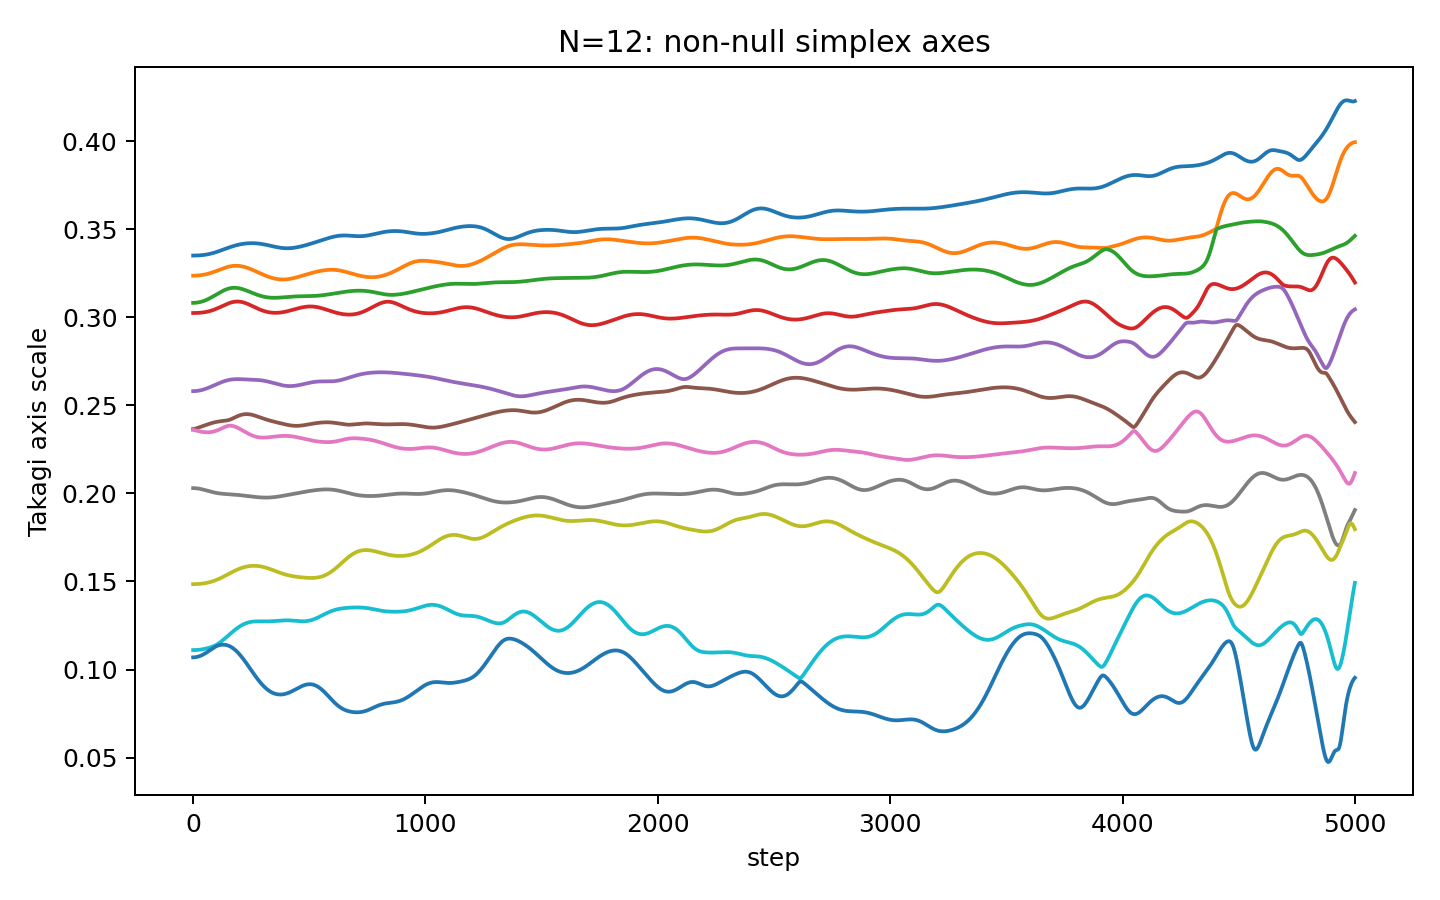

The file beside this chart, header and first rows:
step, takagi_r1, takagi_r2, takagi_r3, takagi_r4, takagi_r5, takagi_r6, takagi_r7, takagi_r8, takagi_r9, takagi_r10, takagi_r11, takagi_r12
0, 0.3351, 0.3236, 0.3082, 0.3024, 0.2581, 0.2366, 0.236, 0.203, 0.1485, 0.1111, 0.1069, 2.325074225961017e-09
1, 0.3351, 0.3236, 0.3082, 0.3024, 0.2581, 0.2366, 0.236, 0.203, 0.1485, 0.1111, 0.1069, 2.945217581073144e-09
2, 0.3351, 0.3236, 0.3082, 0.3024, 0.2581, 0.2366, 0.236, 0.203, 0.1485, 0.1111, 0.1069, 2.371383152434449e-09
3, 0.3351, 0.3236, 0.3082, 0.3024, 0.2581, 0.2366, 0.236, 0.203, 0.1485, 0.1111, 0.1069, 3.0421765690792654e-09
4, 0.3351, 0.3237, 0.3082, 0.3024, 0.2581, 0.2366, 0.236, 0.203, 0.1485, 0.1111, 0.1069, 3.7662649219970284e-09
5, 0.3351, 0.3237, 0.3082, 0.3024, 0.2581, 0.2366, 0.236, 0.203, 0.1485, 0.1111, 0.1069, 2.552973257405309e-09
6, 0.3351, 0.3237, 0.3082, 0.3025, 0.2581, 0.2367, 0.2359, 0.203, 0.1485, 0.1111, 0.1069, 1.8621158317696458e-09
7, 0.3351, 0.3237, 0.3082, 0.3025, 0.2581, 0.2367, 0.2359, 0.203, 0.1485, 0.1111, 0.107, 2.842562633261766e-09
8, 0.3351, 0.3237, 0.3082, 0.3025, 0.2581, 0.2367, 0.2359, 0.203, 0.1485, 0.1111, 0.107, 2.2148688449374134e-09
9, 0.3351, 0.3237, 0.3083, 0.3025, 0.2581, 0.2368, 0.2358, 0.203, 0.1485, 0.1111, 0.107, 2.889892645237402e-09
10, 0.3351, 0.3237, 0.3083, 0.3025, 0.2581, 0.2368, 0.2358, 0.203, 0.1485, 0.1111, 0.107, 2.0852606134661803e-09
11, 0.3351, 0.3237, 0.3083, 0.3025, 0.2581, 0.2369, 0.2358, 0.203, 0.1485, 0.1111, 0.107, 3.23316528803289e-09
12, 0.3351, 0.3237, 0.3083, 0.3025, 0.2582, 0.2369, 0.2357, 0.2029, 0.1485, 0.1111, 0.107, 2.423026770496123e-09
13, 0.3351, 0.3237, 0.3083, 0.3025, 0.2582, 0.2369, 0.2357, 0.2029, 0.1485, 0.1111, 0.1071, 2.1053626467004554e-09
14, 0.3351, 0.3237, 0.3083, 0.3025, 0.2582, 0.237, 0.2357, 0.2029, 0.1485, 0.1111, 0.1071, 1.6855605959257493e-09
15, 0.3351, 0.3237, 0.3083, 0.3025, 0.2582, 0.237, 0.2356, 0.2029, 0.1485, 0.1111, 0.1071, 4.066867799013767e-09
16, 0.3351, 0.3237, 0.3083, 0.3025, 0.2582, 0.2371, 0.2356, 0.2029, 0.1485, 0.1111, 0.1072, 3.94869616405344e-09
17, 0.3351, 0.3237, 0.3084, 0.3025, 0.2582, 0.2371, 0.2356, 0.2029, 0.1485, 0.1111, 0.1072, 3.3633001851192464e-09
18, 0.3351, 0.3237, 0.3084, 0.3025, 0.2582, 0.2372, 0.2355, 0.2029, 0.1486, 0.1111, 0.1072, 3.913035465541281e-09
19, 0.3351, 0.3237, 0.3084, 0.3025, 0.2583, 0.2372, 0.2355, 0.2028, 0.1486, 0.1112, 0.1072, 2.8779073290287902e-09
20, 0.3351, 0.3238, 0.3084, 0.3025, 0.2583, 0.2373, 0.2355, 0.2028, 0.1486, 0.1112, 0.1073, 2.0873494212184752e-09
21, 0.3351, 0.3238, 0.3084, 0.3025, 0.2583, 0.2373, 0.2354, 0.2028, 0.1486, 0.1112, 0.1073, 2.0114099717684487e-09
22, 0.3352, 0.3238, 0.3085, 0.3025, 0.2583, 0.2373, 0.2354, 0.2028, 0.1486, 0.1112, 0.1074, 1.1250187601619384e-09
23, 0.3352, 0.3238, 0.3085, 0.3025, 0.2583, 0.2374, 0.2354, 0.2028, 0.1486, 0.1112, 0.1074, 3.402182872665013e-09
24, 0.3352, 0.3238, 0.3085, 0.3025, 0.2584, 0.2374, 0.2353, 0.2027, 0.1486, 0.1112, 0.1074, 2.0918328077328027e-09
25, 0.3352, 0.3238, 0.3085, 0.3025, 0.2584, 0.2375, 0.2353, 0.2027, 0.1486, 0.1112, 0.1075, 3.0511779698642035e-09
26, 0.3352, 0.3238, 0.3086, 0.3026, 0.2584, 0.2375, 0.2353, 0.2027, 0.1486, 0.1112, 0.1075, 1.8121907029396478e-09
27, 0.3352, 0.3238, 0.3086, 0.3026, 0.2584, 0.2376, 0.2353, 0.2027, 0.1486, 0.1113, 0.1076, 2.6545241794745026e-09
28, 0.3352, 0.3238, 0.3086, 0.3026, 0.2585, 0.2376, 0.2352, 0.2026, 0.1487, 0.1113, 0.1076, 2.914843584725369e-09
29, 0.3352, 0.3239, 0.3087, 0.3026, 0.2585, 0.2377, 0.2352, 0.2026, 0.1487, 0.1113, 0.1077, 1.8676282054784403e-09
30, 0.3352, 0.3239, 0.3087, 0.3026, 0.2585, 0.2377, 0.2352, 0.2026, 0.1487, 0.1113, 0.1077, 2.051249282793469e-09
31, 0.3352, 0.3239, 0.3087, 0.3026, 0.2585, 0.2378, 0.2351, 0.2026, 0.1487, 0.1113, 0.1078, 3.767306356827007e-09
32, 0.3352, 0.3239, 0.3087, 0.3026, 0.2586, 0.2378, 0.2351, 0.2025, 0.1487, 0.1113, 0.1078, 2.6489712748047115e-09
33, 0.3352, 0.3239, 0.3088, 0.3026, 0.2586, 0.2379, 0.2351, 0.2025, 0.1487, 0.1114, 0.1079, 1.391974163035751e-09
34, 0.3353, 0.3239, 0.3088, 0.3026, 0.2586, 0.2379, 0.2351, 0.2025, 0.1487, 0.1114, 0.1079, 3.757565874379003e-09
35, 0.3353, 0.324, 0.3089, 0.3027, 0.2587, 0.238, 0.235, 0.2025, 0.1487, 0.1114, 0.108, 3.3022641774663484e-09
36, 0.3353, 0.324, 0.3089, 0.3027, 0.2587, 0.238, 0.235, 0.2024, 0.1488, 0.1114, 0.1081, 2.618839479189369e-09
37, 0.3353, 0.324, 0.3089, 0.3027, 0.2587, 0.2381, 0.235, 0.2024, 0.1488, 0.1114, 0.1081, 2.145864440930534e-09
38, 0.3353, 0.324, 0.309, 0.3027, 0.2588, 0.2381, 0.235, 0.2024, 0.1488, 0.1115, 0.1082, 2.7038484819387564e-09
39, 0.3353, 0.324, 0.309, 0.3027, 0.2588, 0.2381, 0.2349, 0.2023, 0.1488, 0.1115, 0.1082, 2.0807729296252376e-09
40, 0.3353, 0.3241, 0.309, 0.3027, 0.2588, 0.2382, 0.2349, 0.2023, 0.1488, 0.1115, 0.1083, 3.0411640046740646e-09
41, 0.3354, 0.3241, 0.3091, 0.3027, 0.2589, 0.2382, 0.2349, 0.2023, 0.1488, 0.1115, 0.1084, 2.6159178342746066e-09
42, 0.3354, 0.3241, 0.3091, 0.3028, 0.2589, 0.2383, 0.2349, 0.2022, 0.1489, 0.1115, 0.1084, 2.618709007311939e-09
43, 0.3354, 0.3241, 0.3092, 0.3028, 0.2589, 0.2383, 0.2349, 0.2022, 0.1489, 0.1116, 0.1085, 3.3504249594469304e-09
44, 0.3354, 0.3241, 0.3092, 0.3028, 0.259, 0.2384, 0.2348, 0.2022, 0.1489, 0.1116, 0.1086, 2.0540376813677118e-09
45, 0.3354, 0.3242, 0.3093, 0.3028, 0.259, 0.2384, 0.2348, 0.2021, 0.1489, 0.1116, 0.1087, 3.8134232635261385e-09
46, 0.3354, 0.3242, 0.3093, 0.3028, 0.2591, 0.2385, 0.2348, 0.2021, 0.1489, 0.1116, 0.1087, 2.8080736593556883e-09
47, 0.3354, 0.3242, 0.3094, 0.3029, 0.2591, 0.2385, 0.2348, 0.2021, 0.149, 0.1117, 0.1088, 2.504993054446635e-09
48, 0.3355, 0.3242, 0.3094, 0.3029, 0.2592, 0.2386, 0.2348, 0.202, 0.149, 0.1117, 0.1089, 2.4385579110728147e-09
49, 0.3355, 0.3243, 0.3095, 0.3029, 0.2592, 0.2386, 0.2348, 0.202, 0.149, 0.1117, 0.1089, 2.1643870391740836e-09
50, 0.3355, 0.3243, 0.3095, 0.3029, 0.2592, 0.2387, 0.2348, 0.202, 0.149, 0.1117, 0.109, 4.301065963328733e-09
51, 0.3355, 0.3243, 0.3096, 0.3029, 0.2593, 0.2387, 0.2348, 0.2019, 0.149, 0.1118, 0.1091, 2.0055340512105646e-09
52, 0.3355, 0.3244, 0.3096, 0.303, 0.2593, 0.2388, 0.2347, 0.2019, 0.1491, 0.1118, 0.1092, 2.4983632136456117e-09
53, 0.3356, 0.3244, 0.3097, 0.303, 0.2594, 0.2388, 0.2347, 0.2019, 0.1491, 0.1118, 0.1093, 2.853339120073625e-09
54, 0.3356, 0.3244, 0.3097, 0.303, 0.2594, 0.2388, 0.2347, 0.2018, 0.1491, 0.1119, 0.1093, 1.8558086543159129e-09
55, 0.3356, 0.3244, 0.3098, 0.303, 0.2595, 0.2389, 0.2347, 0.2018, 0.1491, 0.1119, 0.1094, 3.89754395706814e-09
56, 0.3356, 0.3245, 0.3098, 0.3031, 0.2595, 0.2389, 0.2347, 0.2017, 0.1492, 0.1119, 0.1095, 4.0572616059354885e-09
57, 0.3356, 0.3245, 0.3099, 0.3031, 0.2596, 0.239, 0.2347, 0.2017, 0.1492, 0.112, 0.1096, 2.3429059927949215e-09
58, 0.3357, 0.3245, 0.31, 0.3031, 0.2596, 0.239, 0.2347, 0.2017, 0.1492, 0.112, 0.1097, 2.9645743968880233e-09
59, 0.3357, 0.3246, 0.31, 0.3031, 0.2597, 0.2391, 0.2347, 0.2016, 0.1492, 0.112, 0.1097, 3.866346635520475e-09
... 4,941 more rows
